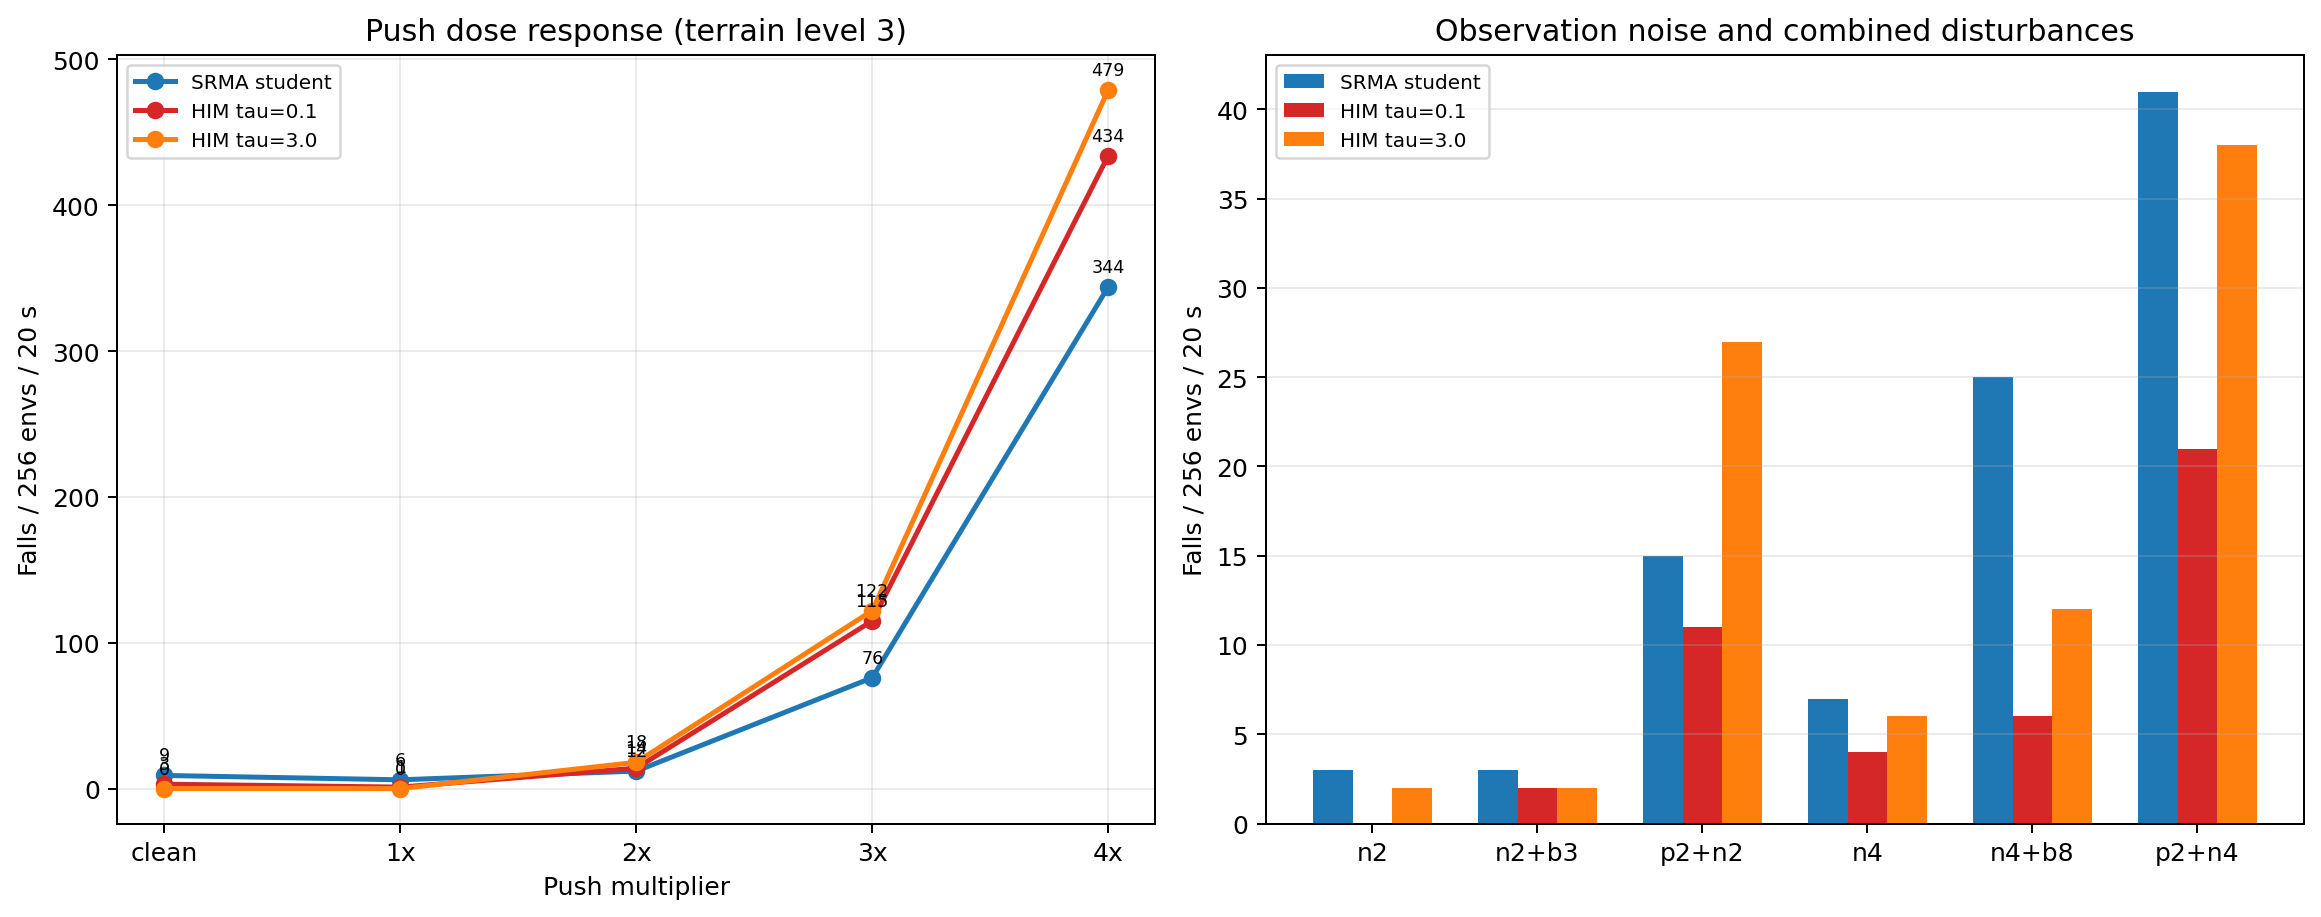

Source data for this figure (header and first rows):
condition, student, student_reward, him_tau01, him_tau01_reward, him_tau3, him_tau3_reward
clean, 9, 0.09553, 3, 0.09478, 0, 0.09421
push1x, 6, 0.09065, 1, 0.0903, 0, 0.08966
push2x, 12, 0.08102, 14, 0.0806, 18, 0.07925
push3x, 76, 0.06831, 115, 0.06612, 122, 0.0657
push4x, 344, 0.05499, 434, 0.05011, 479, 0.05227
noise2x, 3, 0.08635, 0, 0.08756, 2, 0.08625
noise2x_bias3x, 3, 0.08528, 2, 0.08728, 2, 0.08569
push2x_noise2x, 15, 0.07202, 11, 0.07324, 27, 0.07196
noise4x, 7, 0.06334, 4, 0.07119, 6, 0.06751
noise4x_bias8x, 25, 0.0583, 6, 0.06703, 12, 0.06381
push2x_noise4x, 41, 0.05083, 21, 0.05786, 38, 0.05398
